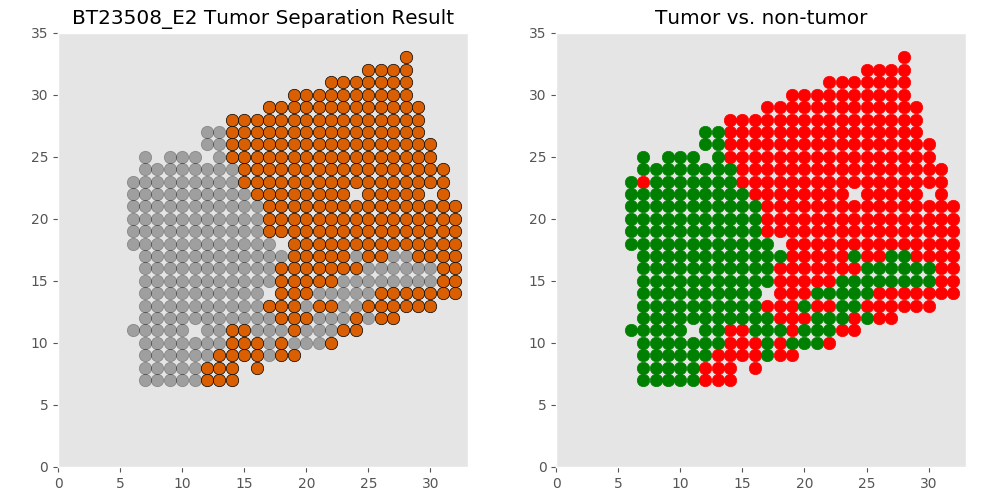

The table this chart was drawn from, first rows:
xcoord	xcoord	ycoord	lab	tumor	tumor_id
E2_9_7	9	7	L1	non	non
E2_11_7	11	7	L2	non	non
E2_10_7	10	7	L3	non	non
E2_8_7	8	7	L4	non	non
E2_14_7	14	7	L5	tumor	T0
E2_7_7	7	7	L6	non	non
E2_12_7	12	7	L7	tumor	T0
E2_13_7	13	7	L8	tumor	T0
E2_11_8	11	8	L9	non	non
E2_8_8	8	8	L10	non	non
E2_9_8	9	8	L11	non	non
E2_10_8	10	8	L12	non	non
E2_12_8	12	8	L13	tumor	T0
E2_16_8	16	8	L14	tumor	T0
E2_13_8	13	8	L15	tumor	T0
E2_14_8	14	8	L16	tumor	T0
E2_7_8	7	8	L17	non	non
E2_11_9	11	9	L18	non	non
E2_9_9	9	9	L19	non	non
E2_10_9	10	9	L20	non	non
E2_19_9	19	9	L21	tumor	T0
E2_8_9	8	9	L22	non	non
E2_14_9	14	9	L23	tumor	T0
E2_12_9	12	9	L24	non	non
E2_7_9	7	9	L25	non	non
E2_13_9	13	9	L26	tumor	T0
E2_18_9	18	9	L27	tumor	T0
E2_16_9	16	9	L28	tumor	T0
E2_17_9	17	9	L29	non	non
E2_15_9	15	9	L30	tumor	T0
E2_11_10	11	10	L31	non	non
E2_20_10	20	10	L32	non	non
E2_21_10	21	10	L33	non	non
E2_22_10	22	10	L34	tumor	T0
E2_19_10	19	10	L35	non	non
E2_10_10	10	10	L36	non	non
E2_14_10	14	10	L37	tumor	T0
E2_16_10	16	10	L38	tumor	T0
E2_8_10	8	10	L39	non	non
E2_12_10	12	10	L40	non	non
E2_17_10	17	10	L41	non	non
E2_9_10	9	10	L42	non	non
E2_7_10	7	10	L43	non	non
E2_15_10	15	10	L44	tumor	T0
E2_13_10	13	10	L45	non	non
E2_18_10	18	10	L46	tumor	T0
E2_22_11	22	11	L47	non	non
E2_21_11	21	11	L48	non	non
E2_20_11	20	11	L49	non	non
E2_19_11	19	11	L50	tumor	T0
E2_6_11	6	11	L51	non	non
E2_9_11	9	11	L52	non	non
E2_7_11	7	11	L53	non	non
E2_8_11	8	11	L54	non	non
E2_17_11	17	11	L55	non	non
E2_16_11	16	11	L56	non	non
E2_18_11	18	11	L57	non	non
E2_10_11	10	11	L58	non	non
E2_12_11	12	11	L59	non	non
E2_24_11	24	11	L60	tumor	T0
... 444 more rows
